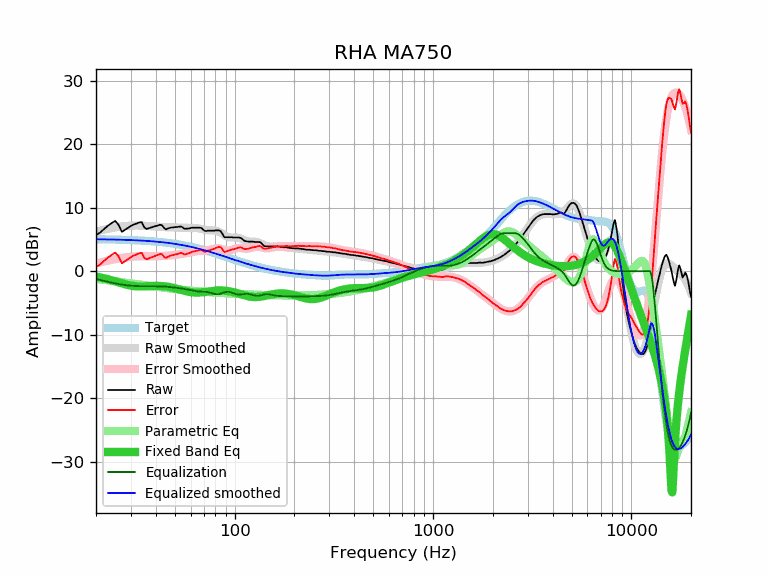

The table this chart was drawn from, first rows:
frequency, raw, error, smoothed, error_smoothed, equalization, parametric_eq, equalized_raw, equalized_smoothed, target
20, 5.71, 0.67, 6.25, 1.21, -1.21, -0.84, 4.50, 5.04, 5.04
21, 6.09, 1.06, 6.41, 1.38, -1.38, -0.97, 4.71, 5.03, 5.03
22, 6.67, 1.65, 6.56, 1.53, -1.53, -1.11, 5.14, 5.02, 5.02
23, 7.18, 2.17, 6.69, 1.68, -1.68, -1.26, 5.50, 5.01, 5.01
24, 7.59, 2.59, 6.80, 1.80, -1.80, -1.42, 5.79, 5.00, 5.00
25, 7.93, 2.94, 6.91, 1.92, -1.92, -1.59, 6.01, 4.99, 4.99
26, 7.30, 2.33, 6.99, 2.02, -2.02, -1.75, 5.28, 4.97, 4.97
27, 6.21, 1.25, 7.06, 2.10, -2.10, -1.91, 4.11, 4.96, 4.96
28, 6.53, 1.59, 7.12, 2.18, -2.18, -2.05, 4.35, 4.94, 4.94
29, 6.85, 1.92, 7.16, 2.23, -2.23, -2.17, 4.62, 4.93, 4.93
30, 7.13, 2.22, 7.19, 2.28, -2.28, -2.27, 4.85, 4.91, 4.91
31, 7.37, 2.48, 7.20, 2.31, -2.31, -2.34, 5.06, 4.89, 4.89
32, 7.51, 2.64, 7.21, 2.34, -2.34, -2.38, 5.17, 4.87, 4.87
33, 7.68, 2.83, 7.20, 2.35, -2.35, -2.40, 5.33, 4.85, 4.85
34, 7.74, 2.91, 7.19, 2.36, -2.36, -2.40, 5.38, 4.83, 4.83
35, 6.92, 2.11, 7.17, 2.36, -2.36, -2.39, 4.56, 4.81, 4.81
36, 6.65, 1.87, 7.14, 2.36, -2.36, -2.37, 4.29, 4.78, 4.78
37, 6.79, 2.03, 7.12, 2.36, -2.36, -2.35, 4.43, 4.76, 4.76
38, 6.90, 2.17, 7.09, 2.36, -2.36, -2.33, 4.54, 4.73, 4.73
39, 7.01, 2.31, 7.06, 2.36, -2.36, -2.31, 4.65, 4.70, 4.70
40, 7.11, 2.44, 7.03, 2.36, -2.36, -2.31, 4.75, 4.67, 4.67
41, 7.21, 2.57, 7.01, 2.37, -2.37, -2.31, 4.84, 4.64, 4.64
42, 7.32, 2.71, 6.99, 2.38, -2.38, -2.32, 4.94, 4.61, 4.61
43, 7.26, 2.68, 6.97, 2.39, -2.39, -2.34, 4.87, 4.58, 4.58
44, 6.83, 2.29, 6.95, 2.41, -2.41, -2.36, 4.42, 4.54, 4.54
45, 6.60, 2.09, 6.94, 2.43, -2.43, -2.40, 4.17, 4.51, 4.51
46, 6.74, 2.27, 6.92, 2.45, -2.45, -2.44, 4.29, 4.47, 4.47
47, 6.81, 2.38, 6.92, 2.48, -2.48, -2.50, 4.33, 4.43, 4.43
48, 6.90, 2.51, 6.91, 2.51, -2.51, -2.55, 4.39, 4.39, 4.39
49, 6.90, 2.55, 6.90, 2.55, -2.55, -2.62, 4.35, 4.35, 4.35
50, 6.95, 2.64, 6.90, 2.58, -2.58, -2.68, 4.37, 4.31, 4.31
51, 6.96, 2.69, 6.89, 2.62, -2.62, -2.75, 4.34, 4.27, 4.27
52, 7.00, 2.77, 6.88, 2.65, -2.65, -2.82, 4.35, 4.23, 4.23
53, 7.04, 2.85, 6.88, 2.69, -2.69, -2.90, 4.35, 4.19, 4.19
54, 7.02, 2.88, 6.87, 2.73, -2.73, -2.97, 4.29, 4.14, 4.14
55, 6.85, 2.75, 6.86, 2.76, -2.76, -3.04, 4.09, 4.10, 4.10
56, 6.68, 2.63, 6.85, 2.80, -2.80, -3.10, 3.88, 4.05, 4.05
57, 6.72, 2.72, 6.85, 2.85, -2.85, -3.16, 3.87, 4.00, 4.00
58, 6.72, 2.77, 6.85, 2.89, -2.89, -3.21, 3.83, 3.95, 3.95
59, 6.75, 2.84, 6.84, 2.94, -2.94, -3.26, 3.81, 3.91, 3.91
60, 6.81, 2.95, 6.84, 2.98, -2.98, -3.29, 3.83, 3.86, 3.86
61, 6.86, 3.05, 6.84, 3.03, -3.03, -3.32, 3.83, 3.81, 3.81
62, 6.86, 3.10, 6.83, 3.08, -3.08, -3.34, 3.78, 3.76, 3.76
63, 6.86, 3.16, 6.82, 3.12, -3.12, -3.36, 3.74, 3.70, 3.70
64, 6.86, 3.21, 6.80, 3.15, -3.15, -3.36, 3.71, 3.65, 3.65
65, 6.86, 3.26, 6.78, 3.18, -3.18, -3.36, 3.68, 3.60, 3.60
66, 6.86, 3.31, 6.75, 3.20, -3.20, -3.35, 3.66, 3.55, 3.55
67, 6.86, 3.36, 6.71, 3.21, -3.21, -3.34, 3.65, 3.50, 3.50
68, 6.81, 3.37, 6.66, 3.22, -3.22, -3.32, 3.59, 3.44, 3.44
69, 6.63, 3.24, 6.62, 3.23, -3.23, -3.30, 3.40, 3.39, 3.39
70, 6.45, 3.12, 6.57, 3.23, -3.23, -3.28, 3.22, 3.33, 3.33
71, 6.34, 3.06, 6.53, 3.24, -3.24, -3.25, 3.10, 3.28, 3.28
72, 6.34, 3.11, 6.49, 3.26, -3.26, -3.23, 3.08, 3.23, 3.23
73, 6.39, 3.22, 6.46, 3.29, -3.29, -3.20, 3.10, 3.17, 3.17
74, 6.39, 3.27, 6.44, 3.32, -3.32, -3.17, 3.07, 3.12, 3.12
75, 6.39, 3.33, 6.43, 3.37, -3.37, -3.15, 3.02, 3.06, 3.06
76, 6.39, 3.38, 6.43, 3.42, -3.42, -3.12, 2.97, 3.01, 3.01
77, 6.39, 3.43, 6.43, 3.47, -3.47, -3.10, 2.92, 2.96, 2.96
78, 6.39, 3.49, 6.42, 3.52, -3.52, -3.08, 2.87, 2.90, 2.90
79, 6.39, 3.54, 6.42, 3.57, -3.57, -3.07, 2.82, 2.85, 2.85
... 553 more rows
